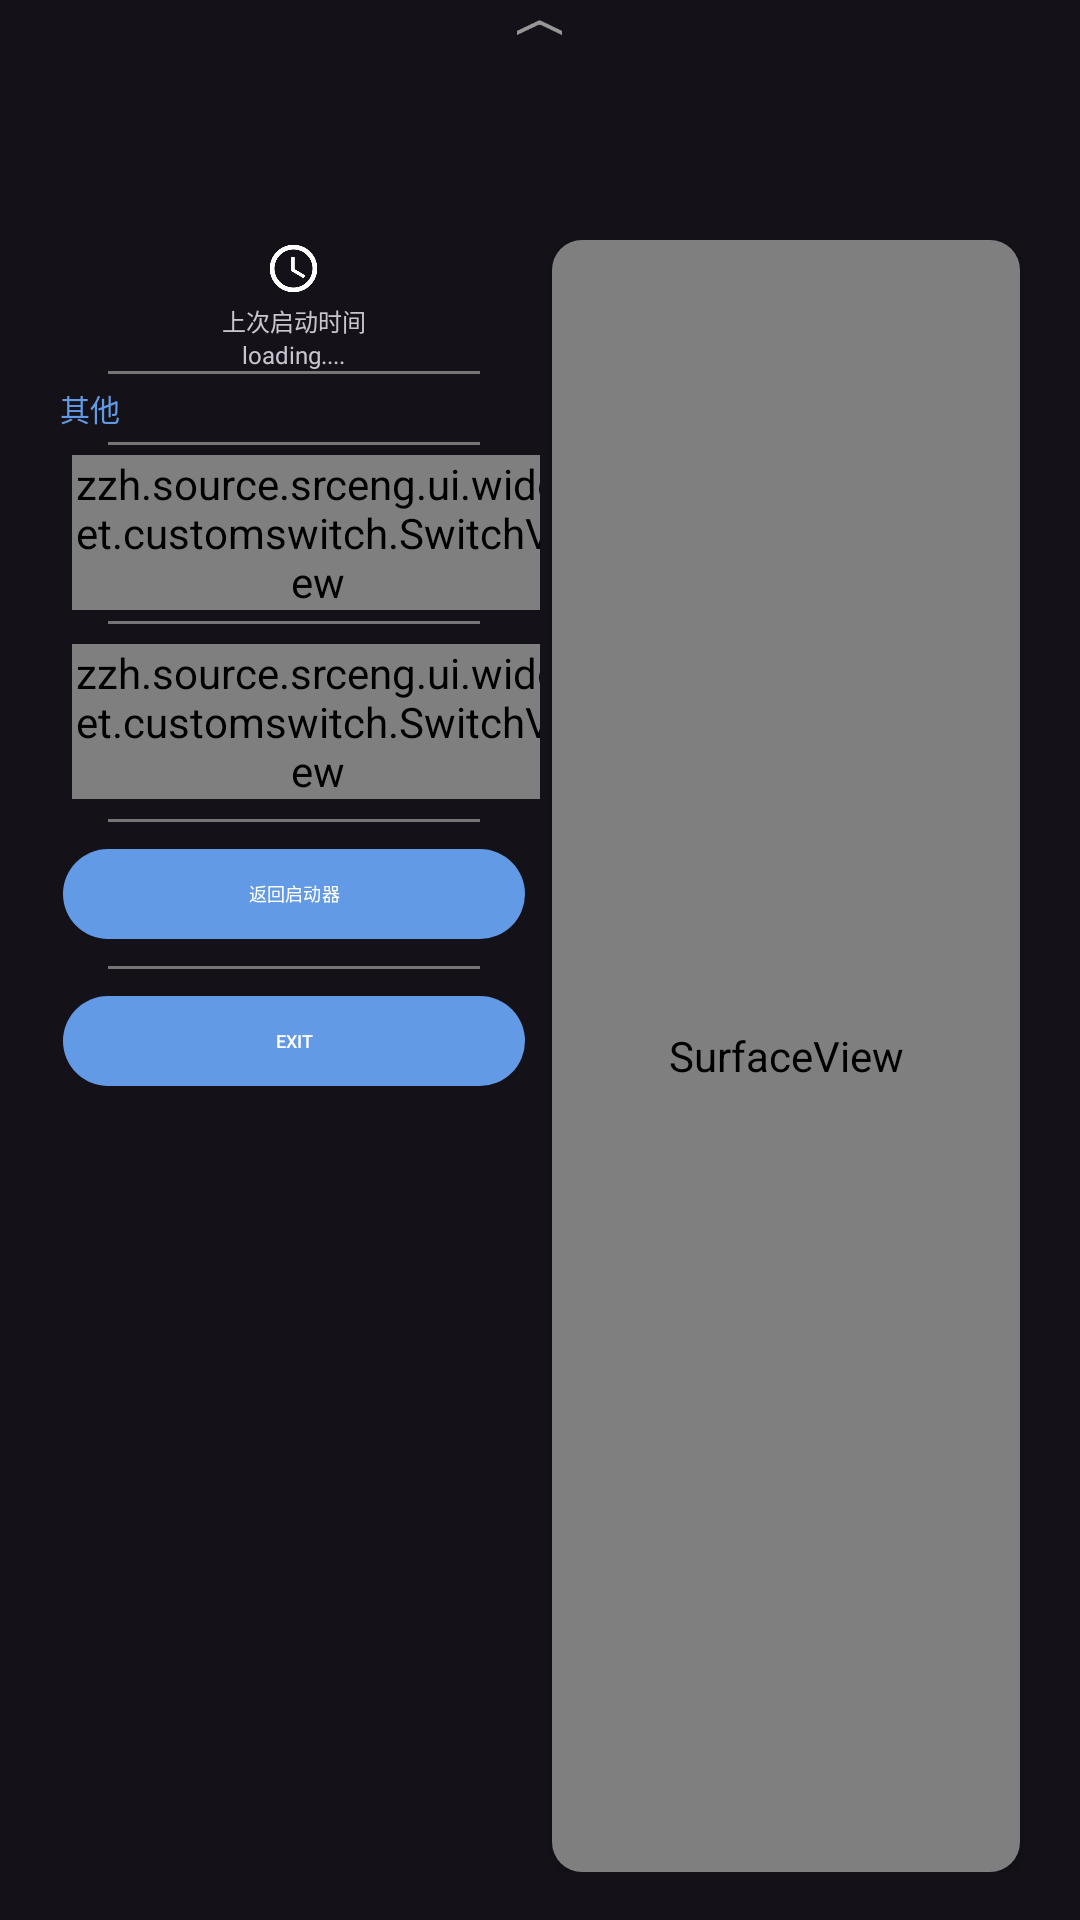

Here is an Android app screen rendered from its layout file. Give the layout XML and the strings, colors and styles it references.
<!-- AndroidManifest.xml: application theme AppTheme -->
<!-- res/layout/fragment_bottom_sheet.xml -->
<?xml version="1.0" encoding="utf-8"?>
<androidx.coordinatorlayout.widget.CoordinatorLayout
    xmlns:android="http://schemas.android.com/apk/res/android"
    xmlns:app="http://schemas.android.com/apk/res-auto"
    android:layout_height="match_parent"
    android:layout_width="match_parent"
    android:fitsSystemWindows="true">

    <ImageView
        android:layout_height="@dimen/config_icons_size"
        android:layout_width="@dimen/config_icons_size"
        android:src="@drawable/sheel_indicate_down"
        android:padding="2dp"
        android:id="@+id/image_round_level"
        android:layout_gravity="center_horizontal" />

    <LinearLayout
        android:layout_height="match_parent"
        android:layout_width="match_parent"
        android:padding="16dp"
        android:orientation="horizontal"
        android:layout_marginTop="?attr/actionBarSize">

        <LinearLayout
            android:layout_height="match_parent"
            android:layout_width="match_parent"
            android:divider="@drawable/custom_divider"
            android:dividerPadding="20dp"
            android:orientation="vertical"
            android:showDividers="middle"
            android:layout_weight="1">

            <include
                layout="@layout/item_layout_clock" />

            <TextView
                android:layout_height="wrap_content"
                android:layout_width="match_parent"
                android:textAppearance="?android:attr/textAppearanceMedium"
                android:layout_margin="@dimen/layout_page_rl"
                android:textSize="10sp"
                android:fontFamily="@font/notosans_regular"
                android:textColor="@color/tab_home_nvg_iconinit"
                android:layout_gravity="center_vertical"
                android:text="其他" />

            <LinearLayout
                android:layout_height="wrap_content"
                android:layout_width="match_parent"
                android:orientation="horizontal">

                <TextView
                    android:layout_height="wrap_content"
                    android:layout_width="0dp"
                    android:textAppearance="?android:attr/textAppearanceMedium"
                    android:textSize="10sp"
                    android:fontFamily="@font/notosans_regular"
                    android:layout_marginLeft="@dimen/layout_page_rl"
                    android:layout_marginRight="@dimen/layout_page_rl"
                    android:textColor="@color/tab_home_nvg_iconinit"
                    android:layout_weight="1"
                    android:layout_gravity="center_vertical"
                    android:text="模拟光标" />

                <zzh.source.srceng.ui.widget.customswitch.SwitchView
                    android:layout_height="wrap_content"
                    android:layout_width="wrap_content"
                    app:primaryColor="@color/hl_color"
                    app:hasShadow="true"
                    app:bgColor="@color/primary_material_dark"
                    app:primaryColorDark="@color/primary_dark_material_light"
                    android:id="@+id/hide_oss"
                    android:layout_gravity="center_vertical" />

            </LinearLayout>

            <LinearLayout
                android:layout_height="wrap_content"
                android:layout_width="match_parent"
                android:orientation="horizontal">

                <TextView
                    android:layout_height="wrap_content"
                    android:layout_width="0dp"
                    android:textAppearance="?android:attr/textAppearanceMedium"
                    android:textSize="10sp"
                    android:fontFamily="@font/notosans_regular"
                    android:layout_marginLeft="@dimen/layout_page_rl"
                    android:layout_marginRight="@dimen/layout_page_rl"
                    android:textColor="@color/tab_home_nvg_iconinit"
                    android:layout_weight="1"
                    android:layout_gravity="center_vertical"
                    android:text="调试SDL" />

                <zzh.source.srceng.ui.widget.customswitch.SwitchView
                    android:layout_height="wrap_content"
                    android:layout_width="wrap_content"
                    app:primaryColor="@color/hl_color"
                    app:hasShadow="true"
                    app:bgColor="@color/primary_material_dark"
                    app:primaryColorDark="@color/primary_dark_material_light"
                    android:id="@+id/debug_mode_menu"
                    android:layout_gravity="center_vertical" />

            </LinearLayout>

            <com.google.android.material.button.MaterialButton
                android:layout_height="@dimen/set_button_size_high"
                android:layout_width="match_parent"
                app:backgroundTint="@color/tab_home_nvg_iconinit"
                android:layout_margin="5dp"
                android:textSize="@dimen/small_page_text_sizes"
                android:textColor="#FFFFFF"
                android:layout_gravity="center_horizontal"
                android:id="@+id/exit_back"
                android:text="@string/back_launcher" />

            <com.google.android.material.button.MaterialButton
                android:layout_height="@dimen/set_button_size_high"
                android:layout_width="match_parent"
                app:backgroundTint="@color/tab_home_nvg_iconinit"
                android:layout_margin="5dp"
                android:textSize="@dimen/small_page_text_sizes"
                android:textColor="#FFFFFF"
                android:layout_gravity="center_horizontal"
                android:id="@+id/exit_sdl"
                android:text="EXIT" />

        </LinearLayout>

        <LinearLayout
            android:layout_height="match_parent"
            android:layout_width="match_parent"
            android:orientation="vertical"
            android:layout_weight="1">

            <androidx.cardview.widget.CardView
                android:layout_height="match_parent"
                android:layout_width="match_parent"
                app:cardBackgroundColor="@android:color/transparent"
                android:layout_marginLeft="@dimen/layout_page_rl"
                android:layout_marginRight="@dimen/layout_page_rl"
                app:cardCornerRadius="10dp"
                android:id="@+id/control">

                <SurfaceView
                    android:layout_height="match_parent"
                    android:layout_width="match_parent"
                    android:id="@+id/modelview" />

            </androidx.cardview.widget.CardView>

        </LinearLayout>

    </LinearLayout>

</androidx.coordinatorlayout.widget.CoordinatorLayout>
<!-- res/layout/item_layout_clock.xml (included above) -->
<?xml version="1.0" encoding="utf-8"?>
<LinearLayout
     xmlns:android="http://schemas.android.com/apk/res/android"
     android:layout_height="wrap_content"
     android:layout_width="match_parent"
     android:orientation="vertical">

    <ImageView
         android:layout_height="@dimen/config_icons_size"
         android:layout_width="@dimen/config_icons_size"
         android:src="@drawable/outline_clock"
         android:layout_gravity="center_horizontal" />

    <LinearLayout
         android:layout_height="wrap_content"
         android:layout_width="match_parent"
         android:orientation="vertical"
         android:layout_marginTop="2dp">

        <TextView
             android:layout_height="wrap_content"
             android:layout_width="wrap_content"
             android:fontFamily="@font/small_round"
             android:textSize="@dimen/mediumsmall_page_text_sizes"
             android:layout_gravity="center_horizontal"
             android:text="@string/out_time" />

        <TextView
             android:layout_height="wrap_content"
             android:layout_width="wrap_content"
             android:fontFamily="@font/small_round"
             android:textSize="@dimen/mediumsmall_page_text_sizes"
             android:layout_gravity="center_horizontal"
             android:id="@+id/outtime"
             android:text="loading...." />

    </LinearLayout>

</LinearLayout>
<!-- resources referenced by this layout -->
<resources>
  <color name="hl_color">#F79A10</color>
  <color name="tab_home_nvg_iconinit">#639AE6</color>
  <dimen name="config_icons_size">25dp</dimen>
  <dimen name="layout_page_rl">5dp</dimen>
  <dimen name="mediumsmall_page_text_sizes">10sp</dimen>
  <dimen name="set_button_size_high">50dp</dimen>
  <dimen name="small_page_text_sizes">8sp</dimen>
  <!-- drawable custom_divider (drawable) -->
  <shape xmlns:android="http://schemas.android.com/apk/res/android"
      android:shape="rectangle">
      <solid android:color="@color/primary_dark_material_light" /> 
      <size android:height="1dp" /> 
  </shape>
  <!-- drawable outline_clock: png bitmap (drawable, 2867 bytes) -->
  <!-- drawable sheel_indicate_down: png bitmap (drawable, 313 bytes) -->
  <string name="back_launcher">返回启动器</string>
  <string name="out_time">上次启动时间</string>
  <style name="AppTheme" parent="Base.AppTheme" />
  <style name="Base.AppTheme" parent="Theme.Material3.Dark.NoActionBar">
  
          <item name="searchViewShowingColor">@color/light_showing_color</item>
          <item name="android:windowFullscreen">true</item>
          <item name="android:windowLayoutInDisplayCutoutMode">shortEdges</item>
          <item name="colorPrimary">@color/primary_color</item>
          <item name="tabTextAppearance">@style/CustomTabTextAppearance</item>
  
      </style>
  <color name="light_showing_color">#F0F0F0</color>
  <color name="primary_color">#C8C8C8</color>
  <style name="CustomTabTextAppearance" parent="TextAppearance.Design.Tab">
          <item name="android:textSize">@dimen/small_page_text_sizes</item>
          <item name="android:textColor">@color/black</item>
      </style>
  <style name="TextAppearance.Design.Tab" parent="TextAppearance.AppCompat.Button">
          <item name="android:textSize">@dimen/design_tab_text_size</item>
          <item name="android:textColor">@color/mtrl_tabs_legacy_text_color_selector</item>
          <item name="textAllCaps">true</item>
      </style>
  <color name="black">#FF000000</color>
  <dimen name="design_tab_text_size">14sp</dimen>
</resources>
